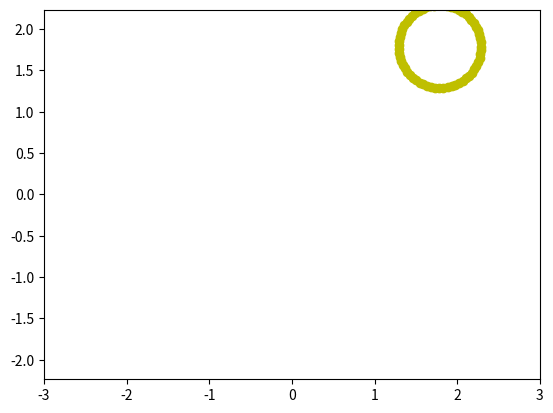

This figure's Python source:
import numpy as np 
import matplotlib.pyplot as plt
from matplotlib.animation import FuncAnimation

def circle_move(R, vx0, vy0, time):
    x0 = vx0 * time
    y0= vy0 * time
    alpha = np.arange(0, 2*np.pi, 0.1)
    x = x0 + R*np.cos(alpha)
    y = y0 + R*np.sin(alpha)
    return x, y

def animate(i):
    ball.set_data(circle_move(R=0.5, vx0=0.01, vy0=0.01, time=i))

if __name__=='__main__':
    fig, ax = plt.subplots()
    ball, = plt.plot([], [], 'o', color='y', label='Ball')

    edge=3
    plt.axis('equal')
    ax.set_xlim(-edge, edge)
    ax.set_ylim(-edge, edge)

    ani = FuncAnimation(fig,
                        animate,
                        frames=180,
                        interval=30)

ani.save('animation_3.gif')